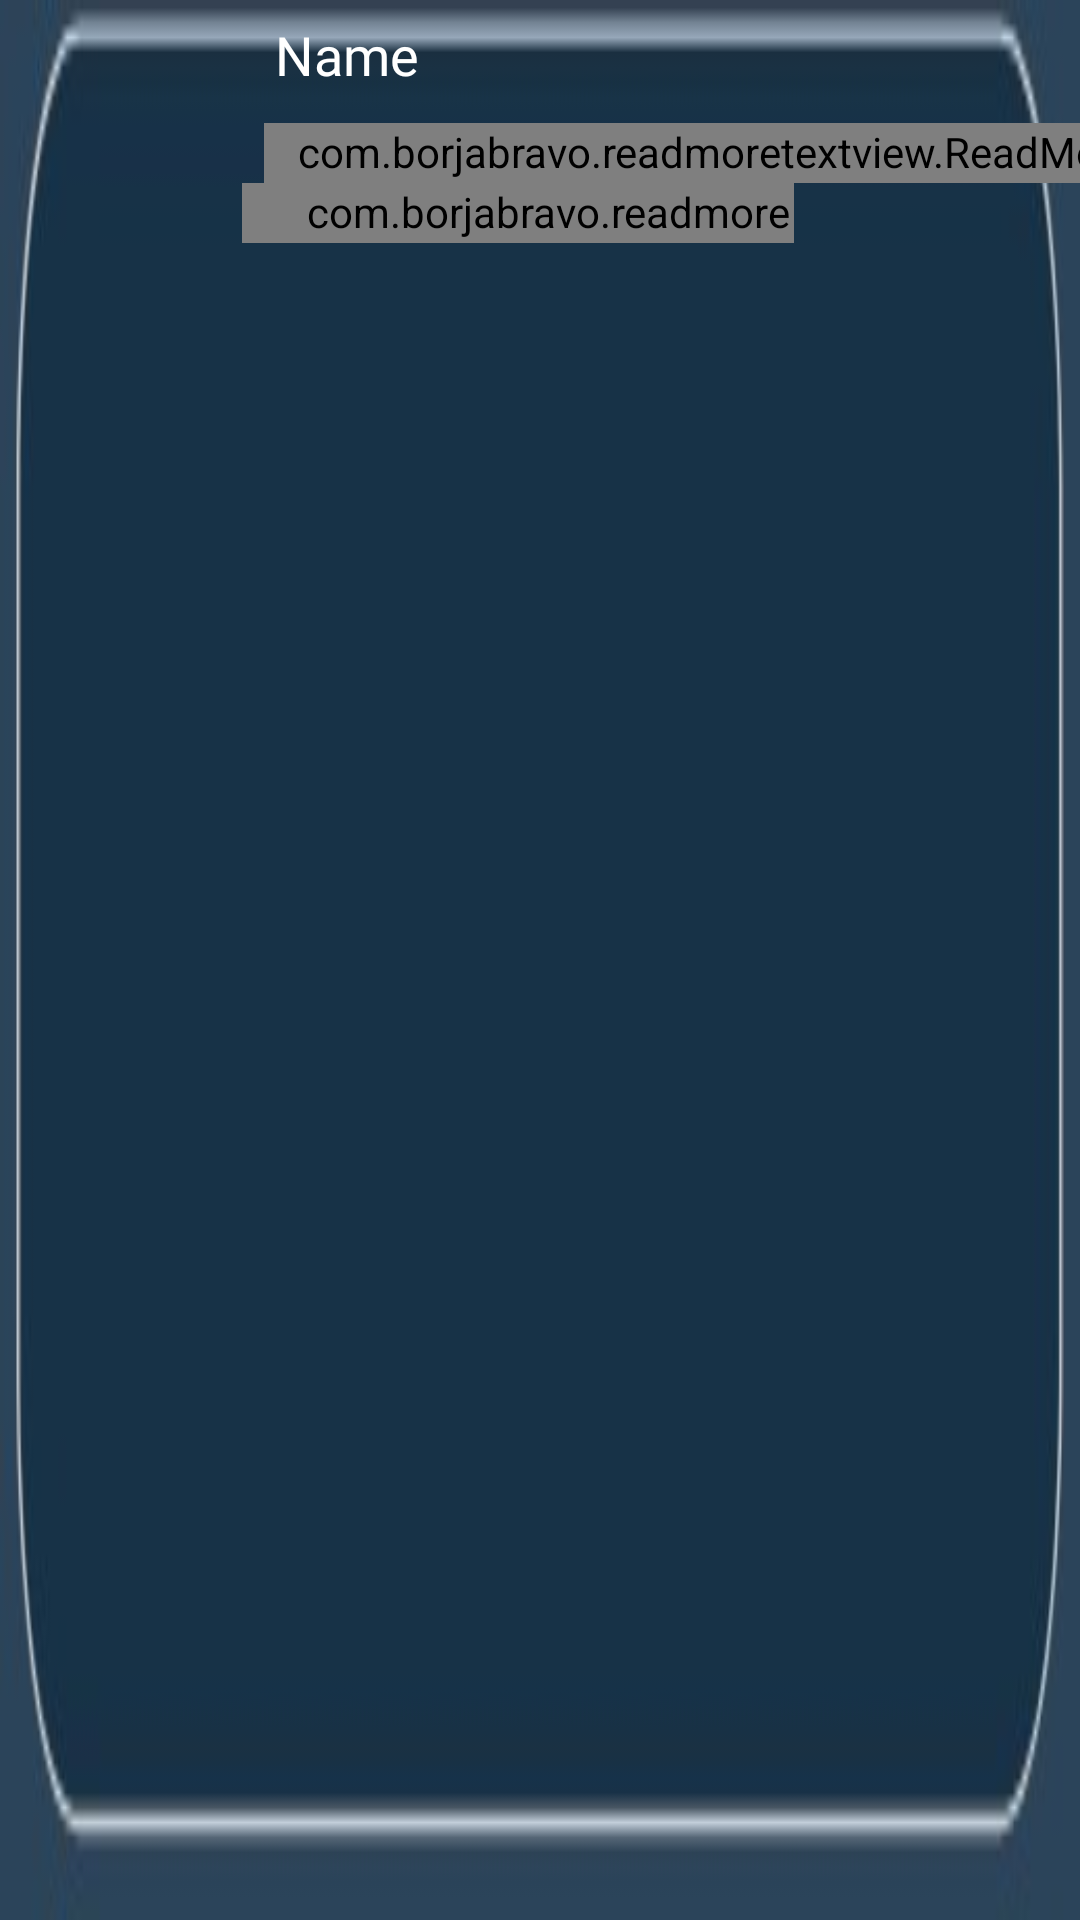

Android layout source for this screen:
<!-- AndroidManifest.xml: application theme AppTheme -->
<!-- res/layout/memory_search_item.xml -->
<?xml version="1.0" encoding="utf-8"?>
<LinearLayout xmlns:android="http://schemas.android.com/apk/res/android"
    xmlns:app="http://schemas.android.com/apk/res-auto"
    xmlns:tools="http://schemas.android.com/tools"
    android:id="@+id/list_item"
    android:layout_width="match_parent"

    android:layout_height="100dp"
    android:background="@drawable/asd">

    <androidx.constraintlayout.widget.ConstraintLayout
        android:layout_width="wrap_content"
        android:layout_height="100dp"
        android:layout_weight="1">

        <ImageView
            android:id="@+id/picture_person"
            android:layout_width="64dp"
            android:layout_height="64dp"
            android:layout_marginStart="24dp"
            android:layout_marginLeft="24dp"
            android:layout_weight="1"
            app:layout_constraintBottom_toBottomOf="parent"
            app:layout_constraintStart_toStartOf="parent"
            app:layout_constraintTop_toTopOf="parent"
            app:layout_constraintVertical_bias="0.166"
            app:srcCompat="@drawable/alex" />

        <TextView
            android:id="@+id/name_txt_person"
            android:layout_width="200dp"
            android:layout_height="35dp"
            android:layout_marginStart="8dp"
            android:layout_marginLeft="8dp"
            android:layout_marginBottom="8dp"
            android:fontFamily="@font/quicksand_bold"

            android:paddingLeft="5dp"
            android:text="Name"
            android:textColor="#FFFFFF"
            android:textSize="18sp"
            app:layout_constraintBottom_toBottomOf="@+id/picture_person"
            app:layout_constraintEnd_toStartOf="@+id/tags_text"
            app:layout_constraintHorizontal_bias="0.044"
            app:layout_constraintStart_toEndOf="@+id/picture_person"
            app:layout_constraintTop_toTopOf="parent"
            app:layout_constraintVertical_bias="0.222" />

        <com.borjabravo.readmoretextview.ReadMoreTextView
            android:id="@+id/descr"
            android:layout_width="300dp"
            android:layout_height="20dp"

            android:fontFamily="@font/quicksand_bold"
            android:gravity="start"
            android:paddingLeft="10dp"
            android:text="  Description about this memory"
            android:textAlignment="textStart"
            android:textColor="#FFFFFF"
            android:textSize="14sp"
            android:textStyle="bold"
            app:colorClickableText="@color/colorGrayHint"
            app:layout_constraintStart_toEndOf="@+id/picture_person"
            app:layout_constraintTop_toBottomOf="@+id/name_txt_person"
            app:trimCollapsedText="@string/showMore"
            app:trimExpandedText="@string/showLess"
            app:trimLength="40"
            app:trimMode="trimModeLength" />

        <com.borjabravo.readmoretextview.ReadMoreTextView
            android:id="@+id/tags_text"
            android:layout_width="184dp"
            android:layout_height="20dp"
            android:background="@drawable/edit_round3"
            android:fontFamily="@font/quicksand_bold"
            android:gravity="center_vertical"
            android:paddingLeft="20dp"
            android:text="#TAG"
            android:textColor="@color/colorName"
            android:textSize="14sp"
            android:textStyle="bold"
            android:visibility="visible"
            app:colorClickableText="@color/colorGrayHint"
            app:layout_constraintEnd_toEndOf="parent"
            app:layout_constraintHorizontal_bias="0.458"
            app:layout_constraintStart_toStartOf="parent"
            app:layout_constraintTop_toBottomOf="@+id/descr"
            app:trimCollapsedText="@string/showMore"
            app:trimExpandedText="@string/showLess"
            app:trimLength="40"
            app:trimMode="trimModeLength" />

    </androidx.constraintlayout.widget.ConstraintLayout>
</LinearLayout>
<!-- resources referenced by this layout -->
<resources>
  <color name="colorGrayHint">#4DFFFFFF</color>
  <color name="colorName">#52A6C2</color>
  <!-- drawable asd: jpeg bitmap (drawable, 3690 bytes) -->
  <!-- drawable edit_round3 (drawable) -->
  <?xml version="1.0" encoding="utf-8"?>
  
  <shape xmlns:android="http://schemas.android.com/apk/res/android"
      android:shape="rectangle">
  
      <corners android:radius="40dp" />
      <solid android:color="#34495E" />
  </shape>
  <string name="showLess">" show less"</string>
  <string name="showMore">" show more"</string>
  <style name="AppTheme" parent="Theme.AppCompat.Light.NoActionBar">
          
          <item name="colorPrimary">@color/colorPrimary</item>
          <item name="colorPrimaryDark">@color/colorPrimaryDark</item>
          <item name="colorAccent">@color/colorAccent</item>
          <item name="android:dropDownListViewStyle">@style/DropDownListViewStyle</item>
      </style>
  <color name="colorPrimary">#34495E</color>
  <color name="colorPrimaryDark">#2C3E50</color>
  <color name="colorAccent">#D81B60</color>
  <style name="DropDownListViewStyle">
          <item name="android:divider">@drawable/tags_dottedline</item>
          <item name="android:dividerHeight">2dp</item>
      </style>
  <!-- drawable tags_dottedline (drawable) -->
  <?xml version="1.0" encoding="utf-8"?>
  <shape xmlns:android="http://schemas.android.com/apk/res/android"
      android:shape="rectangle">
      <size android:height="2dp" />
      <solid android:color="@color/colorAccentTagSeparator" />
  </shape>
  <color name="colorAccentTagSeparator">#A1E47169</color>
</resources>
